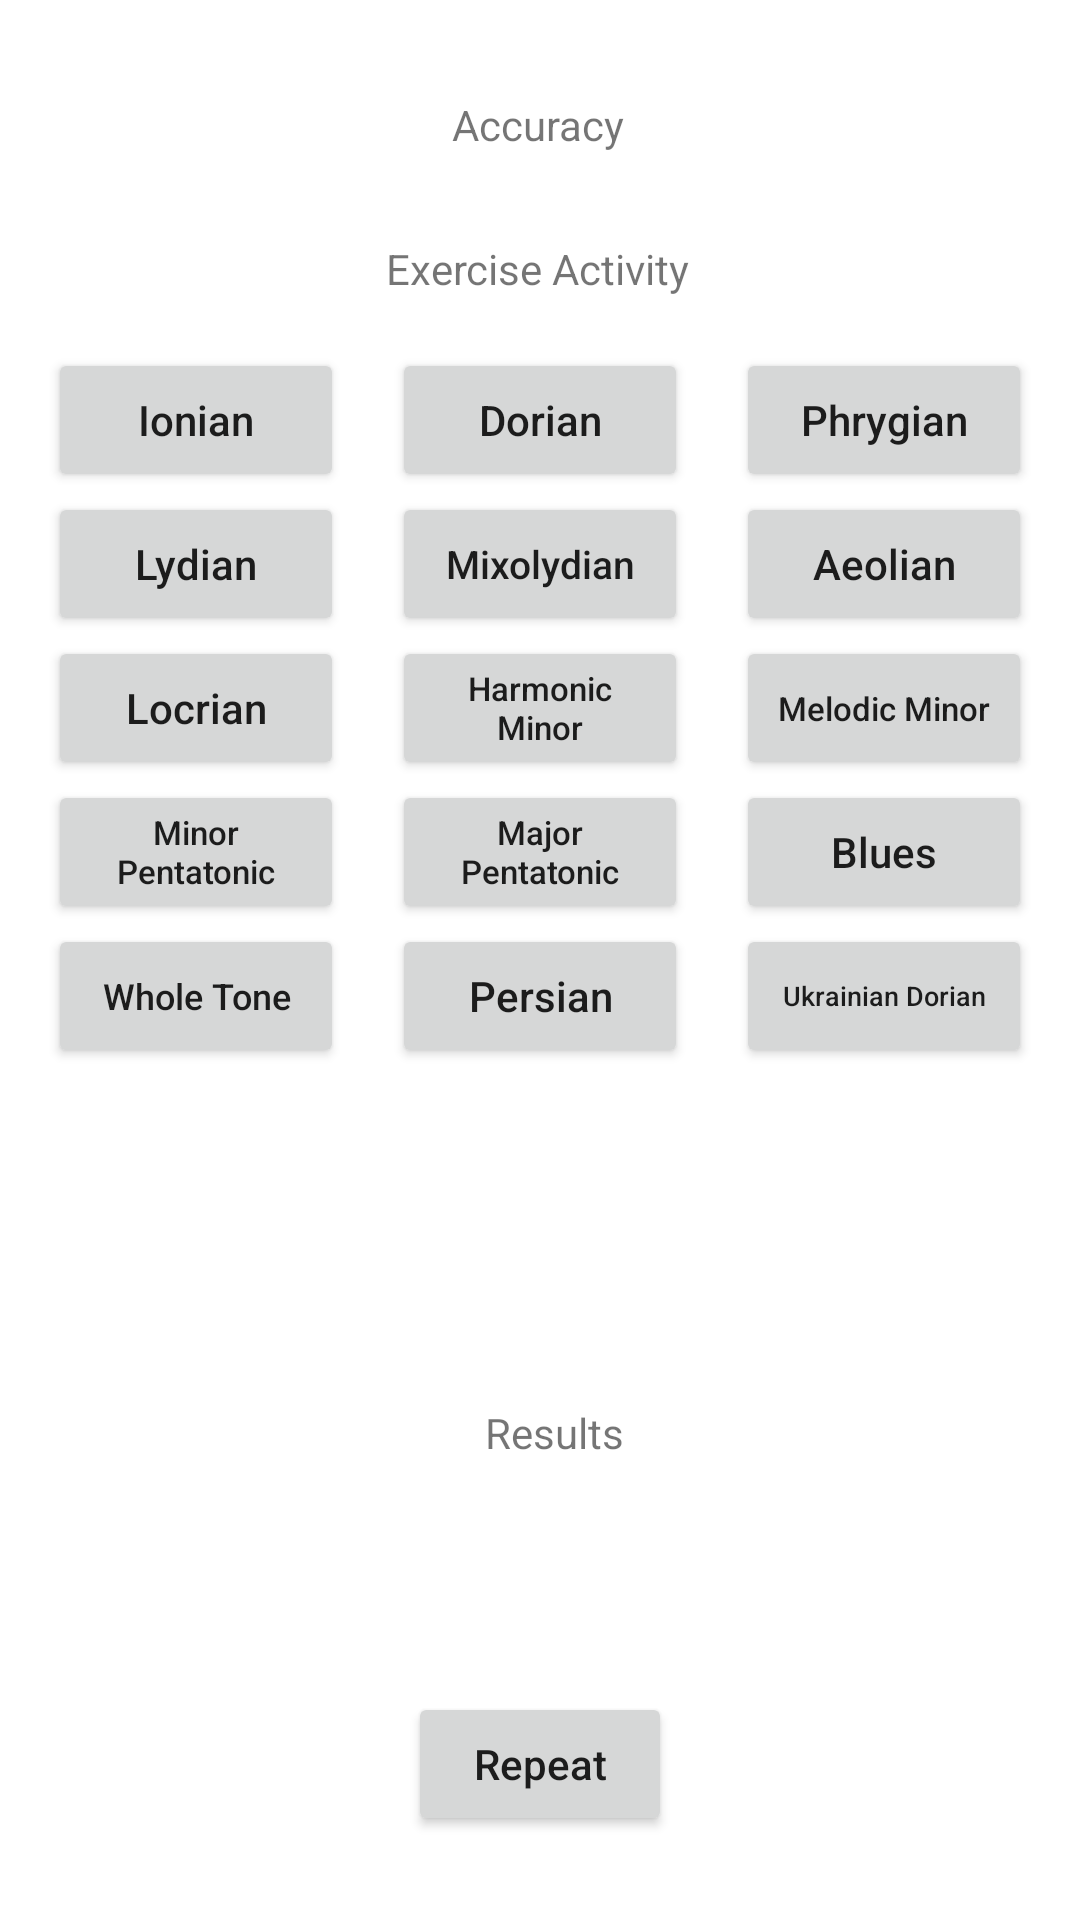

The Android layout XML behind this screen, and the referenced resources:
<!-- AndroidManifest.xml: application theme Theme.MusicTheory -->
<!-- res/layout/activity_ear_training_scales_exercise.xml -->
<?xml version="1.0" encoding="utf-8"?>
<androidx.constraintlayout.widget.ConstraintLayout xmlns:android="http://schemas.android.com/apk/res/android"
    xmlns:app="http://schemas.android.com/apk/res-auto"
    xmlns:tools="http://schemas.android.com/tools"
    android:layout_width="match_parent"
    android:layout_height="match_parent"
    tools:context=".earTrainingScalesExercise">

    <TextView
        android:id="@+id/resultsTv"
        android:layout_width="wrap_content"
        android:layout_height="wrap_content"
        android:layout_marginTop="468dp"
        android:text="Results"
        app:layout_constraintEnd_toEndOf="parent"
        app:layout_constraintHorizontal_bias="0.515"
        app:layout_constraintStart_toStartOf="parent"
        app:layout_constraintTop_toTopOf="parent" />

    <TextView
        android:id="@+id/accuracyTv"
        android:layout_width="wrap_content"
        android:layout_height="wrap_content"
        android:layout_marginTop="32dp"
        android:text="Accuracy"
        app:layout_constraintEnd_toEndOf="parent"
        app:layout_constraintHorizontal_bias="0.498"
        app:layout_constraintStart_toStartOf="parent"
        app:layout_constraintTop_toTopOf="parent" />

    <Button
        android:id="@+id/wholeToneBtn"
        android:layout_width="0dp"
        android:layout_height="wrap_content"
        android:layout_marginStart="16dp"
        android:layout_marginTop="308dp"
        android:layout_marginEnd="16dp"
        android:layout_weight="1"
        android:text="Whole Tone"
        android:textAllCaps="false"
        android:textSize="12sp"
        app:layout_constraintEnd_toStartOf="@+id/persianBtn"
        app:layout_constraintHorizontal_bias="0.5"
        app:layout_constraintStart_toStartOf="parent"
        app:layout_constraintTop_toTopOf="parent" />

    <Button
        android:id="@+id/bluesBtn"
        android:layout_width="0dp"
        android:layout_height="wrap_content"
        android:layout_marginStart="16dp"
        android:layout_marginEnd="16dp"
        android:layout_weight="1"
        android:text="Blues"
        android:textAllCaps="false"
        app:layout_constraintEnd_toEndOf="parent"
        app:layout_constraintHorizontal_bias="0.5"
        app:layout_constraintStart_toEndOf="@+id/majorPentatonicBtn"
        app:layout_constraintTop_toTopOf="@+id/majorPentatonicBtn" />

    <Button
        android:id="@+id/melodicMinorBtn"
        android:layout_width="0dp"
        android:layout_height="wrap_content"
        android:layout_marginStart="16dp"
        android:layout_marginEnd="16dp"
        android:layout_weight="1"
        android:text="Melodic Minor"
        android:textAllCaps="false"
        android:textSize="11sp"
        app:layout_constraintEnd_toEndOf="parent"
        app:layout_constraintHorizontal_bias="0.5"
        app:layout_constraintStart_toEndOf="@+id/harmonicMinorBtn"
        app:layout_constraintTop_toTopOf="@+id/harmonicMinorBtn" />

    <Button
        android:id="@+id/minorPentBtn"
        android:layout_width="0dp"
        android:layout_height="wrap_content"
        android:layout_marginStart="16dp"
        android:layout_marginTop="260dp"
        android:layout_marginEnd="16dp"
        android:layout_weight="1"
        android:text="Minor Pentatonic"
        android:textAllCaps="false"
        android:textSize="11sp"
        app:layout_constraintEnd_toStartOf="@+id/majorPentatonicBtn"
        app:layout_constraintHorizontal_bias="0.5"
        app:layout_constraintStart_toStartOf="parent"
        app:layout_constraintTop_toTopOf="parent" />

    <Button
        android:id="@+id/harmonicMinorBtn"
        android:layout_width="0dp"
        android:layout_height="wrap_content"
        android:layout_weight="1"
        android:text="Harmonic Minor"
        android:textAllCaps="false"
        android:textSize="11sp"
        app:layout_constraintEnd_toStartOf="@+id/melodicMinorBtn"
        app:layout_constraintHorizontal_bias="0.5"
        app:layout_constraintStart_toEndOf="@+id/locrianBtn"
        app:layout_constraintTop_toTopOf="@+id/locrianBtn" />

    <Button
        android:id="@+id/majorPentatonicBtn"
        android:layout_width="0dp"
        android:layout_height="wrap_content"
        android:layout_weight="1"
        android:text="Major Pentatonic"
        android:textAllCaps="false"
        android:textSize="11sp"
        app:layout_constraintEnd_toStartOf="@+id/bluesBtn"
        app:layout_constraintHorizontal_bias="0.5"
        app:layout_constraintStart_toEndOf="@+id/minorPentBtn"
        app:layout_constraintTop_toTopOf="@+id/minorPentBtn" />

    <Button
        android:id="@+id/ionianBtn"
        android:layout_width="0dp"
        android:layout_height="wrap_content"
        android:layout_marginStart="16dp"
        android:layout_marginTop="116dp"
        android:layout_marginEnd="16dp"
        android:layout_weight="1"
        android:text="Ionian"
        android:textAllCaps="false"
        app:layout_constraintEnd_toStartOf="@+id/dorianBtn"
        app:layout_constraintHorizontal_bias="0.5"
        app:layout_constraintStart_toStartOf="parent"
        app:layout_constraintTop_toTopOf="parent" />

    <Button
        android:id="@+id/dorianBtn"
        android:layout_width="0dp"
        android:layout_height="wrap_content"
        android:layout_weight="1"
        android:text="Dorian"
        android:textAllCaps="false"
        app:layout_constraintEnd_toStartOf="@+id/phrygianBtn"
        app:layout_constraintHorizontal_bias="0.5"
        app:layout_constraintStart_toEndOf="@+id/ionianBtn"
        app:layout_constraintTop_toTopOf="@+id/ionianBtn" />

    <Button
        android:id="@+id/phrygianBtn"
        android:layout_width="0dp"
        android:layout_height="wrap_content"
        android:layout_marginStart="16dp"
        android:layout_marginEnd="16dp"
        android:layout_weight="1"
        android:text="Phrygian"
        android:textAllCaps="false"
        app:layout_constraintEnd_toEndOf="parent"
        app:layout_constraintHorizontal_bias="0.5"
        app:layout_constraintStart_toEndOf="@+id/dorianBtn"
        app:layout_constraintTop_toTopOf="@+id/dorianBtn" />

    <Button
        android:id="@+id/lydianBtn"
        android:layout_width="0dp"
        android:layout_height="wrap_content"
        android:layout_marginStart="16dp"
        android:layout_marginTop="164dp"
        android:layout_marginEnd="16dp"
        android:layout_weight="1"
        android:text="Lydian"
        android:textAllCaps="false"
        app:layout_constraintEnd_toStartOf="@+id/mixolydianBtn"
        app:layout_constraintHorizontal_bias="0.5"
        app:layout_constraintStart_toStartOf="parent"
        app:layout_constraintTop_toTopOf="parent" />

    <Button
        android:id="@+id/mixolydianBtn"
        android:layout_width="0dp"
        android:layout_height="wrap_content"
        android:layout_weight="1"
        android:text="Mixolydian"
        android:textAllCaps="false"
        android:textSize="13sp"
        app:layout_constraintEnd_toStartOf="@+id/aeolianBtn"
        app:layout_constraintHorizontal_bias="0.5"
        app:layout_constraintStart_toEndOf="@+id/lydianBtn"
        app:layout_constraintTop_toTopOf="@+id/lydianBtn" />

    <Button
        android:id="@+id/aeolianBtn"
        android:layout_width="0dp"
        android:layout_height="wrap_content"
        android:layout_marginStart="16dp"
        android:layout_marginEnd="16dp"
        android:layout_weight="1"
        android:text="Aeolian"
        android:textAllCaps="false"
        app:layout_constraintEnd_toEndOf="parent"
        app:layout_constraintHorizontal_bias="0.5"
        app:layout_constraintStart_toEndOf="@+id/mixolydianBtn"
        app:layout_constraintTop_toTopOf="@+id/mixolydianBtn" />


    <TextView
        android:id="@+id/scaleExerciseTV"
        android:layout_width="wrap_content"
        android:layout_height="wrap_content"
        android:layout_marginTop="80dp"
        android:text="Exercise Activity"
        app:layout_constraintEnd_toEndOf="parent"
        app:layout_constraintHorizontal_bias="0.498"
        app:layout_constraintStart_toStartOf="parent"
        app:layout_constraintTop_toTopOf="parent" />

    <Button
        android:id="@+id/locrianBtn"
        android:layout_width="0dp"
        android:layout_height="wrap_content"
        android:layout_marginStart="16dp"
        android:layout_marginTop="212dp"
        android:layout_marginEnd="16dp"
        android:layout_weight="1"
        android:text="Locrian"
        android:textAllCaps="false"
        app:layout_constraintEnd_toStartOf="@+id/harmonicMinorBtn"
        app:layout_constraintHorizontal_bias="0.5"
        app:layout_constraintStart_toStartOf="parent"
        app:layout_constraintTop_toTopOf="parent" />

    <Button
        android:id="@+id/persianBtn"
        android:layout_width="0dp"
        android:layout_height="wrap_content"
        android:text="Persian"
        android:textAllCaps="false"
        android:textSize="14sp"
        app:layout_constraintEnd_toStartOf="@+id/ukrainianDorianBtn"
        app:layout_constraintHorizontal_bias="0.5"
        app:layout_constraintStart_toEndOf="@+id/wholeToneBtn"
        app:layout_constraintTop_toTopOf="@+id/wholeToneBtn" />

    <Button
        android:id="@+id/ukrainianDorianBtn"
        android:layout_width="0dp"
        android:layout_height="wrap_content"
        android:layout_marginStart="16dp"
        android:layout_marginEnd="16dp"
        android:text="Ukrainian Dorian"
        android:textAllCaps="false"
        android:textSize="9sp"
        app:layout_constraintEnd_toEndOf="parent"
        app:layout_constraintHorizontal_bias="0.5"
        app:layout_constraintStart_toEndOf="@+id/persianBtn"
        app:layout_constraintTop_toTopOf="@+id/persianBtn" />

    <Button
        android:id="@+id/repeatEarTrainingScalesBtn"
        android:layout_width="wrap_content"
        android:layout_height="wrap_content"
        android:layout_marginTop="564dp"
        android:text="Repeat"
        android:textAllCaps="false"
        app:layout_constraintEnd_toEndOf="parent"
        app:layout_constraintStart_toStartOf="parent"
        app:layout_constraintTop_toTopOf="parent" />


</androidx.constraintlayout.widget.ConstraintLayout>
<!-- resources referenced by this layout -->
<resources>
  <style name="Theme.MusicTheory" parent="Theme.MaterialComponents.DayNight.DarkActionBar">
          
          <item name="colorPrimary">@color/purple_500</item>
          <item name="colorPrimaryVariant">@color/purple_700</item>
          <item name="colorOnPrimary">@color/white</item>
          
          <item name="colorSecondary">@color/teal_200</item>
          <item name="colorSecondaryVariant">@color/teal_700</item>
          <item name="colorOnSecondary">@color/black</item>
          
          <item name="android:statusBarColor" tools:targetApi="l">?attr/colorPrimaryVariant</item>
          
      </style>
  <!-- not gathered from this repository: default colours our renderer supplied (Android Studio template values) -->
  <color name="purple_500">#FF6200EE</color>
  <color name="purple_700">#FF3700B3</color>
  <color name="teal_200">#FF03DAC5</color>
  <color name="teal_700">#FF018786</color>
  <color name="black">#FF000000</color>
  <color name="white">#FFFFFFFF</color>
</resources>
